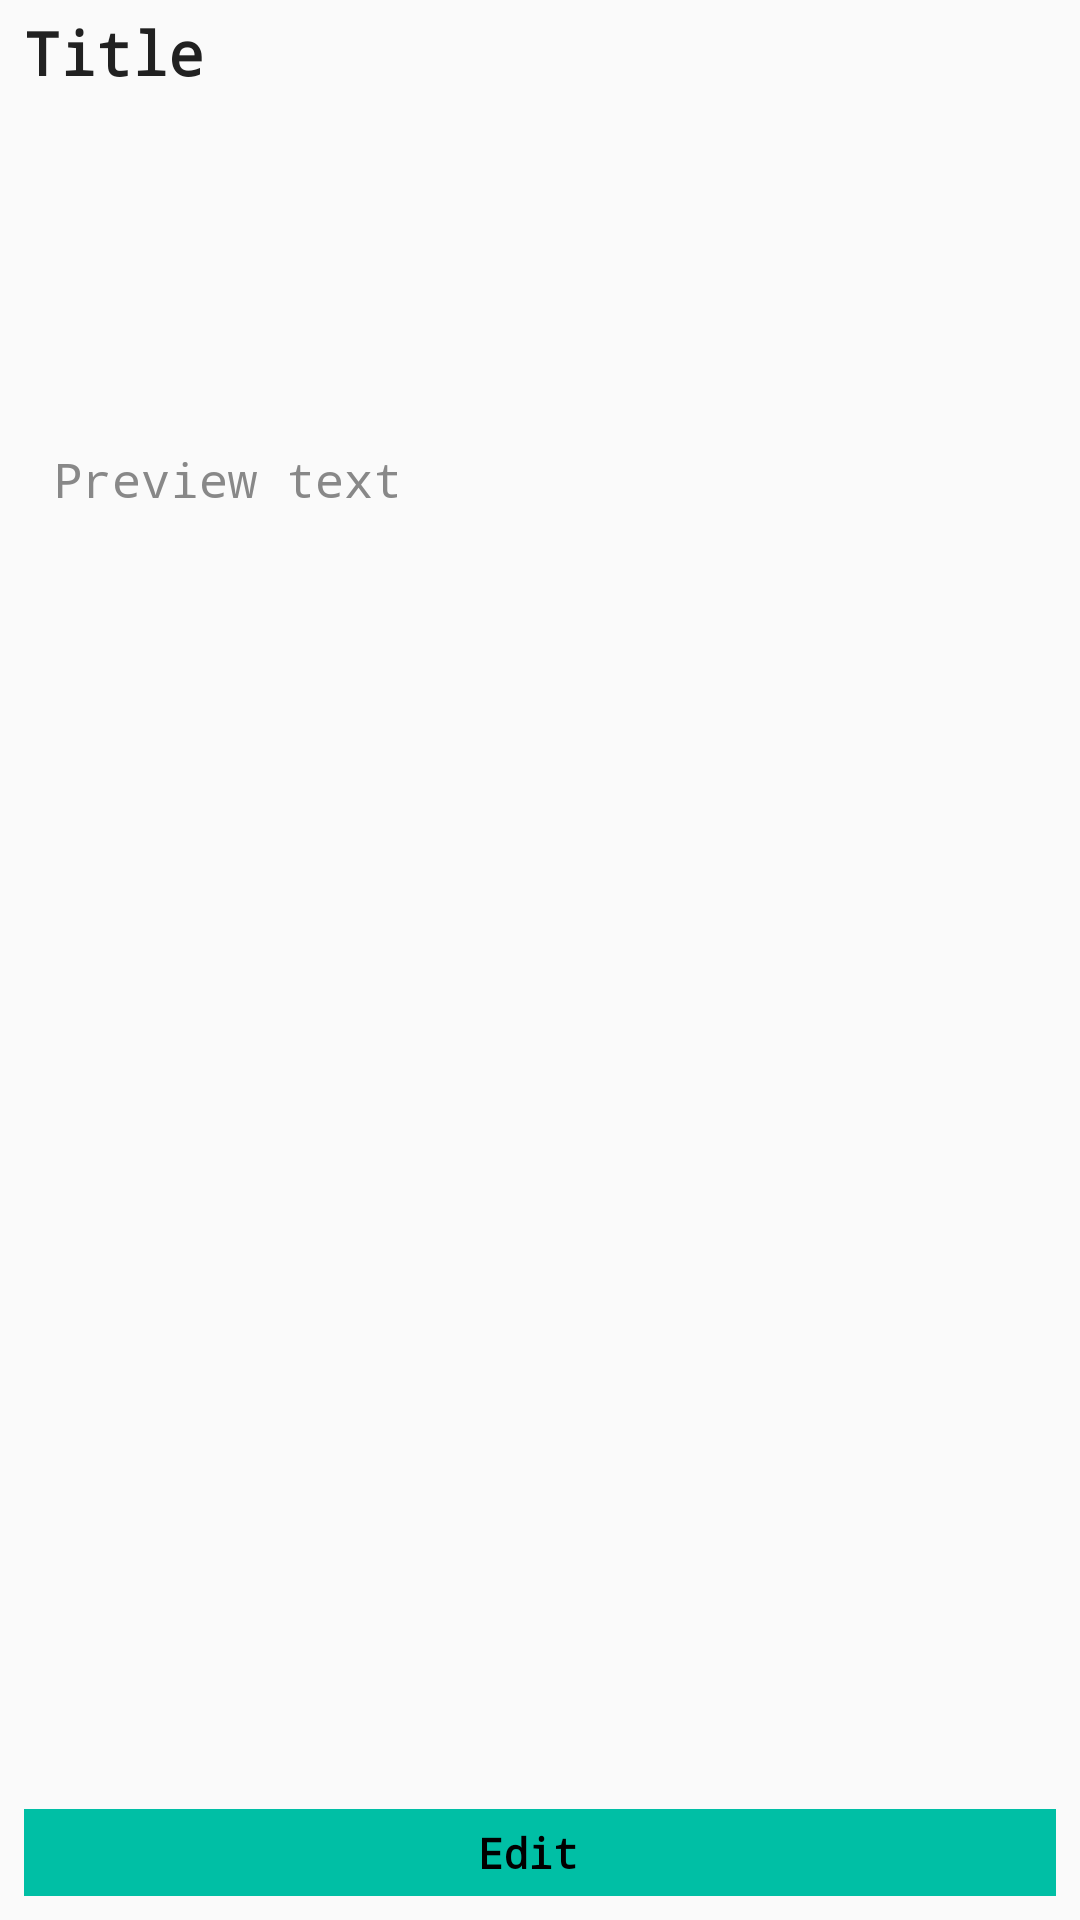

The Android layout XML behind this screen, and the referenced resources:
<!-- AndroidManifest.xml: application theme AppTheme -->
<!-- res/layout/fragment_dialog.xml -->
<?xml version="1.0" encoding="utf-8"?>
<android.support.constraint.ConstraintLayout xmlns:android="http://schemas.android.com/apk/res/android"
    xmlns:app="http://schemas.android.com/apk/res-auto"
    xmlns:tools="http://schemas.android.com/tools"
    android:layout_width="match_parent"
    android:layout_height="wrap_content"
    android:theme="@style/DialogFragmentStyle"
    tools:context=".fragments.dialogFragment">

    

    <FrameLayout
        android:id="@+id/openEditing"
        android:layout_width="0dp"
        android:layout_height="wrap_content"
        android:layout_marginBottom="8dp"
        android:layout_marginEnd="8dp"
        android:layout_marginStart="8dp"
        android:background="@color/colorAccent"
        app:layout_constraintBottom_toBottomOf="parent"
        app:layout_constraintEnd_toEndOf="parent"
        app:layout_constraintStart_toStartOf="parent">

        <LinearLayout
            android:layout_width="wrap_content"
            android:layout_height="match_parent"
            android:layout_gravity="center_horizontal"
            android:orientation="horizontal"
            android:paddingBottom="5dp"
            android:paddingTop="5dp"
            tools:layout_editor_absoluteX="146dp"
            tools:layout_editor_absoluteY="96dp">

            <TextView
                android:id="@+id/textView2"
                android:layout_width="wrap_content"
                android:layout_height="match_parent"
                android:layout_weight="1"
                android:gravity="center_vertical|end"
                android:lines="1"
                android:maxLines="1"
                android:text="@string/edit"
                android:textColor="@android:color/black"
                android:textStyle="bold"
                android:typeface="monospace" />

            <ImageView
                android:id="@+id/imageView2"
                android:layout_width="wrap_content"
                android:layout_height="match_parent"
                android:layout_marginStart="8dp"
                android:layout_weight="1"
                android:src="@drawable/ic_open"
                tools:ignore="ContentDescription" />

        </LinearLayout>
    </FrameLayout>

    <TextView
        android:id="@+id/reading_title"
        android:layout_width="wrap_content"
        android:layout_height="wrap_content"
        android:layout_marginEnd="8dp"
        android:layout_marginStart="8dp"
        android:layout_marginTop="4dp"
        android:maxLength="20"
        android:text="@string/title_blank_fragment"
        android:textColor="@color/appBG"
        android:textSize="20sp"
        android:textStyle="bold"
        android:typeface="monospace"
        app:layout_constraintEnd_toEndOf="parent"
        app:layout_constraintHorizontal_bias="0.0"
        app:layout_constraintStart_toStartOf="parent"
        app:layout_constraintTop_toTopOf="parent" />

    <ScrollView
        android:layout_width="340dp"
        android:layout_height="350dp"
        android:layout_marginBottom="10dp"
        android:layout_marginEnd="8dp"
        android:layout_marginStart="8dp"
        android:layout_marginTop="8dp"
        app:layout_constraintBottom_toTopOf="@+id/openEditing"
        app:layout_constraintEnd_toEndOf="parent"
        app:layout_constraintStart_toStartOf="parent"
        app:layout_constraintTop_toBottomOf="@+id/reading_title">

        <TextView
            android:id="@+id/reading_text"
            android:layout_width="match_parent"
            android:layout_height="wrap_content"
            android:layout_marginBottom="8dp"
            android:layout_marginEnd="8dp"
            android:layout_marginStart="8dp"
            android:layout_marginTop="8dp"
            android:paddingBottom="12dp"
            android:scrollIndicators="end"
            android:scrollbarAlwaysDrawVerticalTrack="true"
            android:text="@string/text_blank_fragment"
            android:textColor="#888888"
            android:textSize="16sp"
            android:typeface="monospace"
            app:layout_constraintBottom_toTopOf="@+id/openEditing"
            app:layout_constraintEnd_toEndOf="parent"
            app:layout_constraintStart_toStartOf="parent"
            app:layout_constraintTop_toBottomOf="@+id/reading_title"
            app:layout_constraintVertical_bias="0.0" />
    </ScrollView>

</android.support.constraint.ConstraintLayout>
<!-- resources referenced by this layout -->
<resources>
  <color name="appBG">#212121</color>
  <color name="colorAccent">#00bfa5</color>
  <string name="edit">Edit</string>
  <string name="text_blank_fragment">Preview text</string>
  <string name="title_blank_fragment">Title</string>
  <style name="DialogFragmentStyle" parent="@android:style/Theme.Dialog">
          <item name="android:windowSoftInputMode">stateHidden|adjustResize</item>
      </style>
  <style name="AppTheme" parent="Theme.AppCompat.Light.DarkActionBar">
          
          <item name="colorPrimary">@color/colorPrimary</item>
          <item name="colorPrimaryDark">@color/colorPrimaryDark</item>
          <item name="colorAccent">@color/colorAccent</item>
      </style>
  <color name="colorPrimary">#00bfa5</color>
  <color name="colorPrimaryDark">#00bfa5</color>
</resources>
